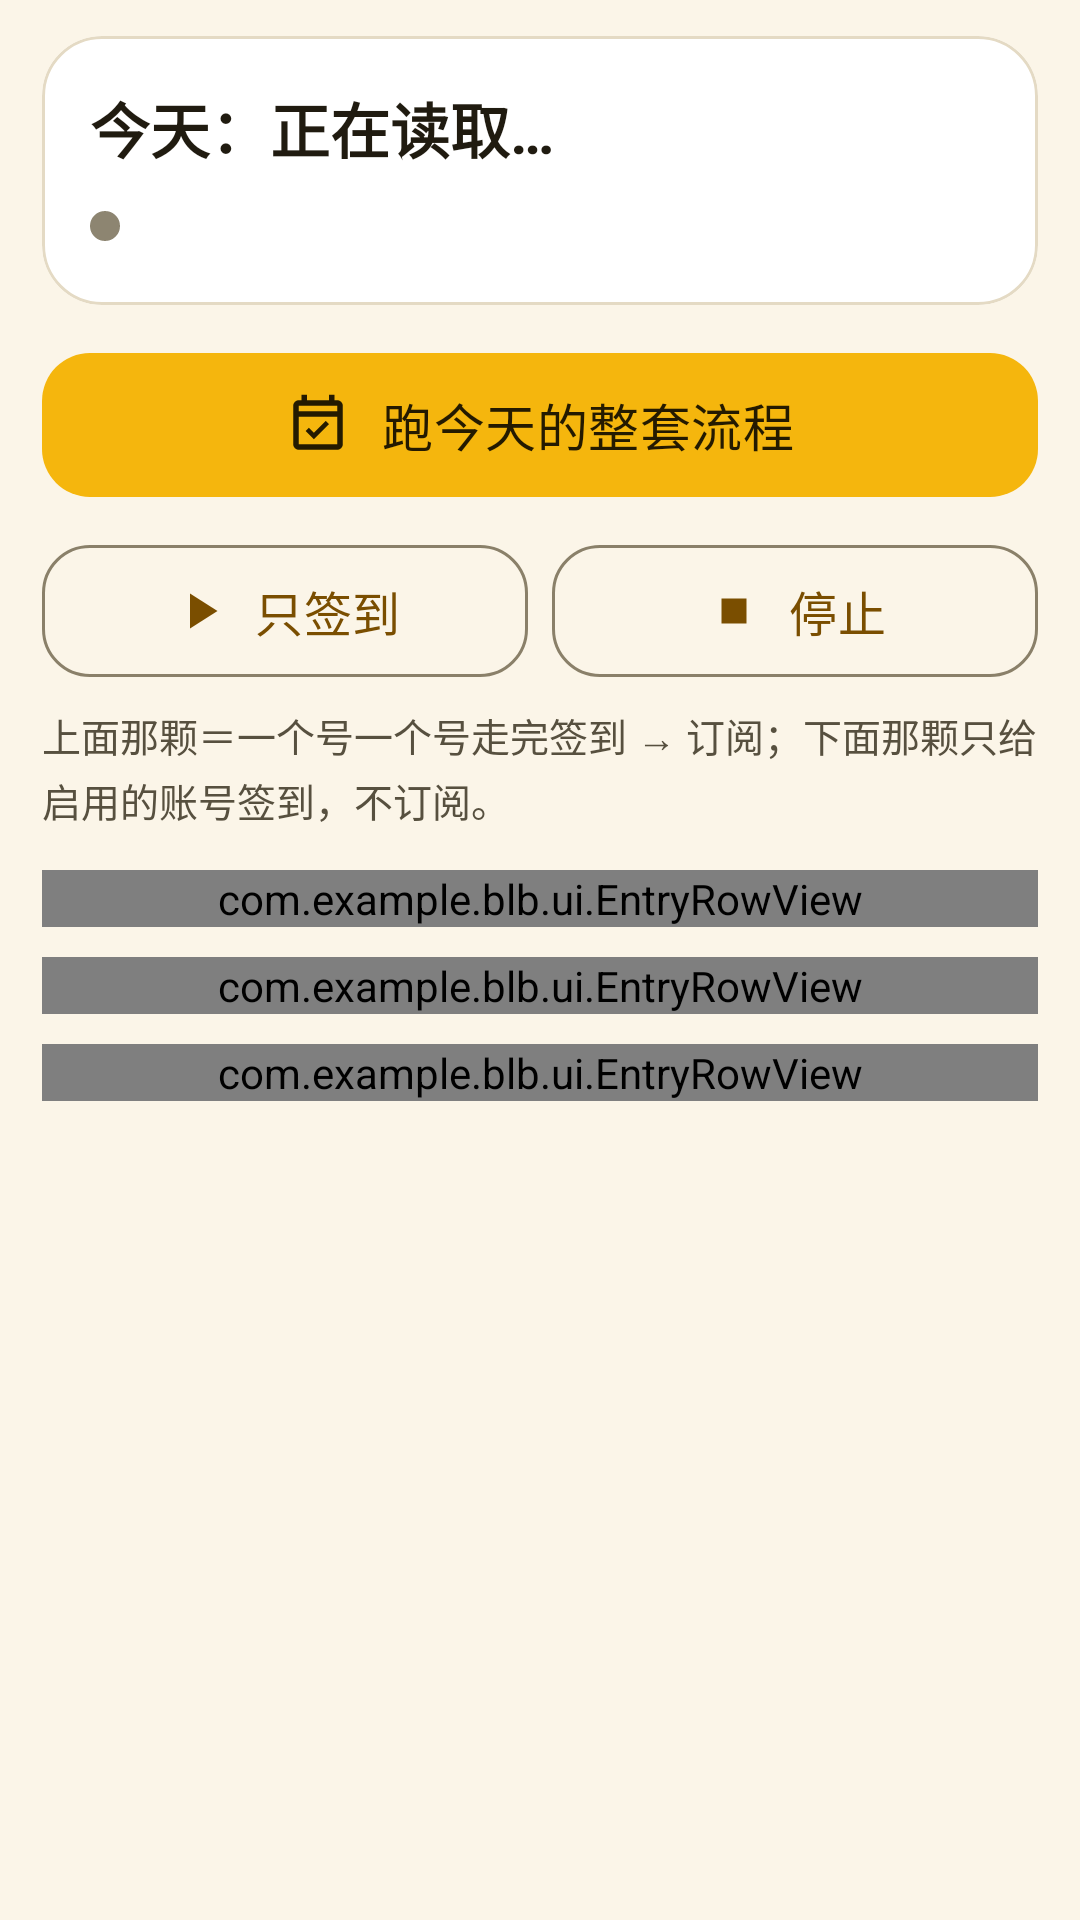

Produce the Android XML layout that renders to this screen, including the resource entries it uses.
<!-- AndroidManifest.xml: application theme Theme.Blb自动签到 -->
<!-- res/layout/fragment_checkin.xml -->
<?xml version="1.0" encoding="utf-8"?>
<ScrollView xmlns:android="http://schemas.android.com/apk/res/android"
    xmlns:app="http://schemas.android.com/apk/res-auto"
    android:layout_width="match_parent"
    android:layout_height="match_parent"
    android:background="?android:attr/colorBackground"
    android:clipToPadding="false"
    android:paddingStart="14dp"
    android:paddingEnd="14dp"
    android:scrollbars="none">

    <LinearLayout
        android:layout_width="match_parent"
        android:layout_height="wrap_content"
        android:orientation="vertical"
        android:paddingBottom="14dp">

        <com.google.android.material.card.MaterialCardView
            style="@style/Blb.Card"
            android:layout_width="match_parent"
            android:layout_height="wrap_content"
            android:layout_marginTop="12dp">

            <LinearLayout
                android:layout_width="match_parent"
                android:layout_height="wrap_content"
                android:orientation="vertical">

                <TextView
                    android:id="@+id/today_headline"
                    style="@style/Blb.Text.Headline"
                    android:layout_width="match_parent"
                    android:layout_height="wrap_content"
                    android:text="@string/checkin_headline_loading" />

                <LinearLayout
                    android:layout_width="match_parent"
                    android:layout_height="wrap_content"
                    android:layout_marginTop="8dp"
                    android:gravity="center_vertical"
                    android:orientation="horizontal">

                    <View
                        android:id="@+id/run_dot"
                        android:layout_width="10dp"
                        android:layout_height="10dp"
                        android:layout_marginEnd="10dp"
                        android:background="@drawable/bg_dot"
                        android:backgroundTint="@color/blb_idle" />

                    <TextView
                        android:id="@+id/status"
                        style="@style/Blb.Text.Body"
                        android:layout_width="0dp"
                        android:layout_height="wrap_content"
                        android:layout_weight="1"
                        android:textColor="?attr/colorOnSurfaceVariant" />
                </LinearLayout>
            </LinearLayout>
        </com.google.android.material.card.MaterialCardView>

        <com.google.android.material.card.MaterialCardView
            android:id="@+id/pause_banner"
            style="@style/Blb.Card.Notice"
            android:layout_width="match_parent"
            android:layout_height="wrap_content"
            android:layout_marginTop="10dp"
            android:visibility="gone"
            app:cardBackgroundColor="@color/blb_warn_container">

            <LinearLayout
                android:layout_width="match_parent"
                android:layout_height="wrap_content"
                android:orientation="vertical">

                <LinearLayout
                    android:layout_width="match_parent"
                    android:layout_height="wrap_content"
                    android:baselineAligned="false"
                    android:orientation="horizontal">

                    <ImageView
                        android:layout_width="20dp"
                        android:layout_height="20dp"
                        android:layout_marginTop="2dp"
                        android:layout_marginEnd="10dp"
                        android:contentDescription="@null"
                        android:src="@drawable/ic_alert"
                        app:tint="@color/blb_warn" />

                    <TextView
                        android:id="@+id/pause_reason"
                        style="@style/Blb.Text.Body"
                        android:layout_width="0dp"
                        android:layout_height="wrap_content"
                        android:layout_weight="1"
                        android:textColor="@color/blb_warn" />
                </LinearLayout>

                <LinearLayout
                    android:layout_width="match_parent"
                    android:layout_height="wrap_content"
                    android:layout_marginTop="10dp"
                    android:orientation="horizontal">

                    <com.google.android.material.button.MaterialButton
                        android:id="@+id/resume"
                        style="@style/Blb.Button.Tonal"
                        android:layout_width="0dp"
                        android:layout_height="wrap_content"
                        android:layout_weight="1"
                        android:text="@string/checkin_continue"
                        app:icon="@drawable/ic_action_run" />

                    <com.google.android.material.button.MaterialButton
                        android:id="@+id/skip"
                        style="@style/Blb.Button.Outlined"
                        android:layout_width="0dp"
                        android:layout_height="wrap_content"
                        android:layout_marginStart="8dp"
                        android:layout_weight="1"
                        android:text="@string/checkin_skip"
                        app:icon="@drawable/ic_action_skip" />
                </LinearLayout>
            </LinearLayout>
        </com.google.android.material.card.MaterialCardView>

        <com.google.android.material.button.MaterialButton
            android:id="@+id/run_daily"
            style="@style/Blb.Button"
            android:layout_width="match_parent"
            android:layout_height="wrap_content"
            android:layout_marginTop="12dp"
            android:singleLine="false"
            android:text="@string/checkin_run_daily"
            app:icon="@drawable/ic_action_daily" />

        <LinearLayout
            android:layout_width="match_parent"
            android:layout_height="wrap_content"
            android:layout_marginTop="8dp"
            android:orientation="horizontal">

            <com.google.android.material.button.MaterialButton
                android:id="@+id/run"
                style="@style/Blb.Button.Outlined"
                android:layout_width="0dp"
                android:layout_height="wrap_content"
                android:layout_weight="1"
                android:text="@string/checkin_run_now"
                app:icon="@drawable/ic_action_run" />

            <com.google.android.material.button.MaterialButton
                android:id="@+id/stop"
                style="@style/Blb.Button.Outlined"
                android:layout_width="0dp"
                android:layout_height="wrap_content"
                android:layout_marginStart="8dp"
                android:layout_weight="1"
                android:text="@string/checkin_stop"
                app:icon="@drawable/ic_action_stop" />
        </LinearLayout>

        
        <TextView
            style="@style/Blb.Text.Hint"
            android:layout_width="match_parent"
            android:layout_height="wrap_content"
            android:layout_marginTop="6dp"
            android:layout_marginBottom="14dp"
            android:text="@string/checkin_run_hint" />

        
        <com.example.blb.ui.EntryRowView
            android:id="@+id/entry_today"
            style="@style/Blb.Card.Row"
            android:layout_width="match_parent"
            android:layout_height="wrap_content" />

        <com.example.blb.ui.EntryRowView
            android:id="@+id/entry_log"
            style="@style/Blb.Card.Row"
            android:layout_width="match_parent"
            android:layout_height="wrap_content" />

        <com.example.blb.ui.EntryRowView
            android:id="@+id/entry_suspect"
            style="@style/Blb.Card.Row"
            android:layout_width="match_parent"
            android:layout_height="wrap_content" />

    </LinearLayout>

</ScrollView>
<!-- resources referenced by this layout -->
<resources>
  <color name="blb_idle">#8D8571</color>
  <color name="blb_warn">#B24A06</color>
  <color name="blb_warn_container">#FFDFC4</color>
  <!-- drawable bg_dot (drawable) -->
  <?xml version="1.0" encoding="utf-8"?>
  <shape xmlns:android="http://schemas.android.com/apk/res/android"
      android:shape="oval">
      <solid android:color="@android:color/white" />
  </shape>
  <string name="checkin_continue">继续</string>
  <string name="checkin_headline_loading">今天：正在读取…</string>
  <string name="checkin_run_daily">跑今天的整套流程</string>
  <string name="checkin_run_hint">上面那颗＝一个号一个号走完签到 → 订阅；下面那颗只给启用的账号签到，不订阅。</string>
  <string name="checkin_run_now">只签到</string>
  <string name="checkin_skip">跳过此账号</string>
  <string name="checkin_stop">停止</string>
  <style name="Blb.Card.Notice" parent="Blb.Card">
          <item name="cardCornerRadius">16dp</item>
          <item name="strokeWidth">0dp</item>
          <item name="contentPadding">14dp</item>
      </style>
  <style name="Blb.Text.Body" parent="">
          <item name="android:textSize">15sp</item>
          <item name="android:lineSpacingExtra">3dp</item>
          <item name="android:textColor">?attr/colorOnSurface</item>
      </style>
  <style name="Blb.Text.Hint" parent="">
          <item name="android:textSize">13sp</item>
          <item name="android:lineSpacingExtra">3dp</item>
          <item name="android:textColor">?attr/colorOnSurfaceVariant</item>
      </style>
  <style name="Theme.Blb自动签到" parent="Base.Theme.Blb自动签到" />
  <color name="blb_primary">#F5B60D</color>
  <color name="blb_on_primary">#241A00</color>
  <color name="blb_primary_container">#FFE7A8</color>
  <color name="blb_on_primary_container">#2E1F00</color>
  <color name="blb_secondary">#7A4E00</color>
  <color name="blb_on_secondary">#FFFFFFFF</color>
  <color name="blb_secondary_container">#FBECC4</color>
  <color name="blb_on_secondary_container">#3D2900</color>
  <color name="blb_background">#FBF5E8</color>
  <color name="blb_on_surface">#201B10</color>
  <color name="blb_surface">#FDF9F0</color>
  <color name="blb_on_surface_variant">#57503F</color>
  <color name="blb_surface_container">#FFFFFFFF</color>
  <color name="blb_outline">#8A8069</color>
  <color name="blb_outline_variant">#E4DAC4</color>
  <color name="blb_error">#C22B2B</color>
  <color name="blb_on_error">#FFFFFFFF</color>
  <color name="blb_error_container">#FBE0E0</color>
  <color name="blb_on_error_container">#480C0C</color>
  <style name="Blb.Fab" parent="Widget.Material3.FloatingActionButton.Primary">
          <item name="shapeAppearanceOverlay">@style/Blb.Shape.Fab</item>
      </style>
  <style name="Blb.Dialog" parent="ThemeOverlay.Material3.MaterialAlertDialog">
          <item name="shapeAppearanceOverlay">@style/Blb.Shape.Dialog</item>
          <item name="materialAlertDialogBodyTextStyle">@style/Blb.Dialog.Body</item>
      </style>
  <style name="Blb.BottomNav.Indicator" parent="Widget.Material3.BottomNavigationView.ActiveIndicator">
          <item name="android:color">?attr/colorPrimaryContainer</item>
          <item name="android:width">72dp</item>
          <item name="android:height">36dp</item>
      </style>
  <style name="Blb.BottomNav.Label" parent="TextAppearance.Material3.LabelMedium">
          <item name="android:textSize">13sp</item>
          <item name="android:textStyle">bold</item>
      </style>
  <style name="Blb.Shape.Fab" parent="">
          <item name="cornerFamily">rounded</item>
          <item name="cornerSize">18dp</item>
      </style>
  <style name="Blb.Shape.Dialog" parent="">
          <item name="cornerFamily">rounded</item>
          <item name="cornerSize">24dp</item>
      </style>
  <style name="Blb.Dialog.Body" parent="MaterialAlertDialog.Material3.Body.Text">
          <item name="android:textSize">15sp</item>
          <item name="android:lineSpacingExtra">3dp</item>
      </style>
</resources>
